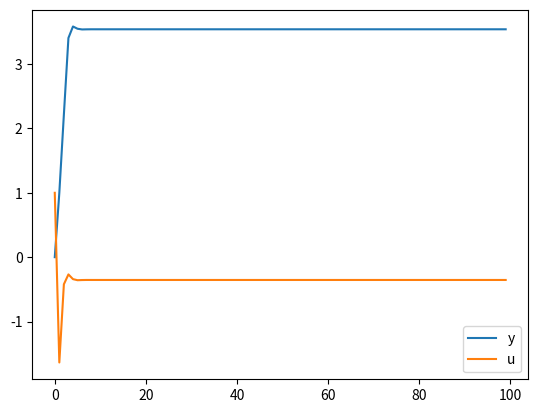

This figure's Python source:
"""
Zwiększanie c1 względem c2 oznacza przypisanie stanowi większej wagi w wyznaczaniu błędu.
Powoduje to zmniejszenie wartości sygnału wyjściowego w stanie ustalonym i przybliżenie jej
do wartości zadanej. Oznacza też jednak krótkotwały, ale gwałtowny wzrost wartości bezwzględnej
sygnału sterującego.

Zwiększanie c2 wygładza wykres (brak gwałtownych zmian), ale zmniejsza dokładność (większe
wartości ustalone sygnałów).

"""
import numpy as np
from numpy import transpose as tr
from numpy import invert as inv
from matplotlib import pyplot as plt

def ricatti(A, B, Q, R, P):
    n_r = 80
    for i in range(n_r):
        P = Q + tr(A) @ (P - P@B @ ((R+tr(B)@P@B)**(-1.0)) @ tr(B)@P) @ A
    return P

# Model stanowy
A = np.array([[2.85, -1.85, 0.3],
              [1,     0,    0],
              [0,     1,    0]])

B = np.array([[1], [0], [0]])

C = np.array([1, 1, 1])

U = 1

X = np.array([[0], [0], [0]])
Y_t = []

# Koszt
c1 = 900
Q = c1*np.array([[1, 0, 0],
                 [0, 1, 0],
                 [0, 0, 1]])
c2 = 100
R = c2

# Sprzezenie
F = np.array([[0, 0, 0],
              [0, 0, 0],
              [0, 0, 0]])
P = np.array([[1, 0, 0],
              [0, 1, 0],
              [0, 0, 1]])
P = ricatti(A, B, Q, R, P)
F = ((R + tr(B) @ P @ B) ** (-1.0)) @ tr(B) @ P @ A


n = 100
U_t = []
for t in range(n):
    U = 1 - (F@X)[0, 0]
    Y = C @ X
    X = A @ X + B * U

    Y_t.append(Y[0])
    U_t.append(U)

Y_t_x = np.arange(len(Y_t))

plt.plot(Y_t_x, Y_t)
plt.plot(Y_t_x, U_t)
plt.legend(('y', 'u'))
plt.show()

